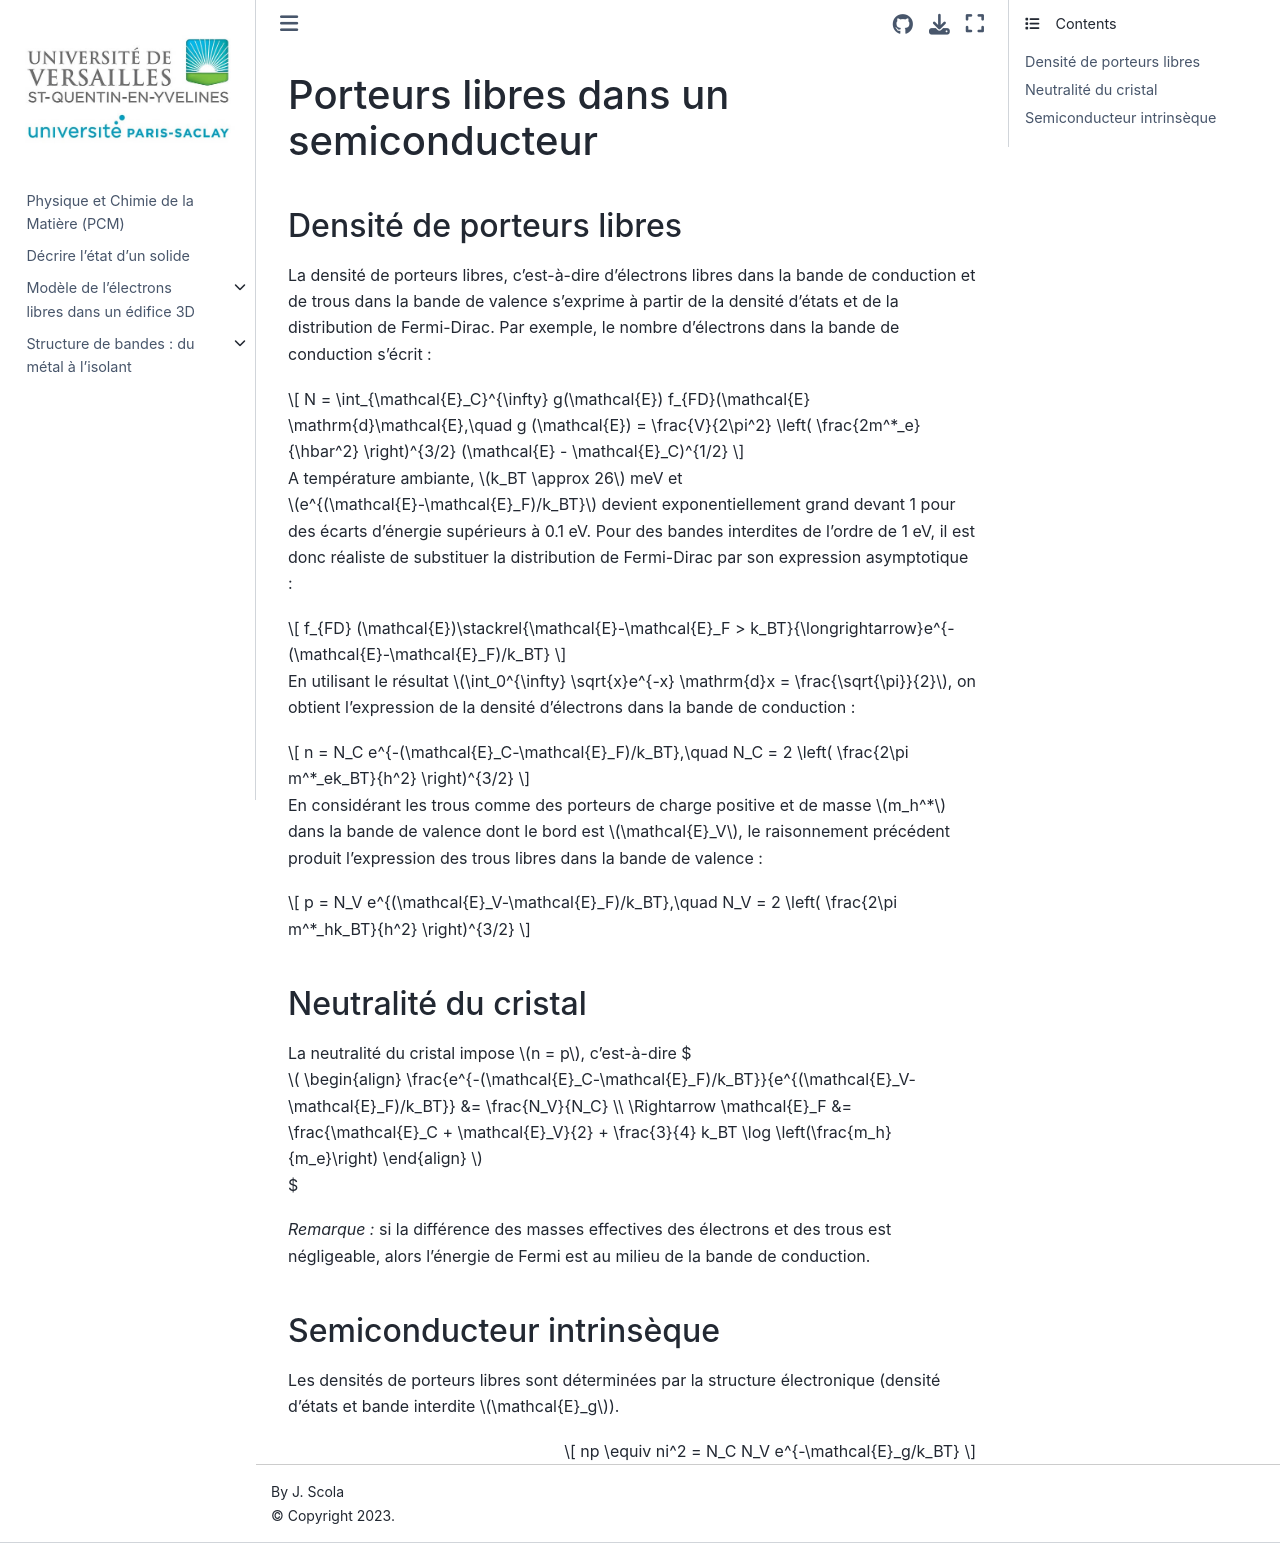

repository: josephscola/PCM · page: bandes/md/porteurs_libres.html · generator: jekyll

# Porteurs libres dans un semiconducteur

## Densité de porteurs libres
La densité de porteurs libres, c'est-à-dire d'électrons libres dans la bande de conduction et de trous dans la bande de valence s'exprime à partir de la densité d'états et de la distribution de Fermi-Dirac.
Par exemple, le nombre d'électrons dans la bande de conduction s'écrit :

$$
N = \int_{\mathcal{E}_C}^{\infty} g(\mathcal{E}) f_{FD}(\mathcal{E} \mathrm{d}\mathcal{E},\quad
g (\mathcal{E}) = \frac{V}{2\pi^2} \left( \frac{2m^*_e}{\hbar^2} \right)^{3/2} (\mathcal{E} - \mathcal{E}_C)^{1/2}
$$

A température ambiante, $k_BT \approx 26$ meV et $e^{(\mathcal{E}-\mathcal{E}_F)/k_BT}$ devient exponentiellement grand devant 1 pour des écarts d'énergie supérieurs à 0.1 eV.
Pour des bandes interdites de l'ordre de 1 eV, il est donc réaliste de substituer la distribution de Fermi-Dirac par son expression asymptotique :

$$
f_{FD} (\mathcal{E})\stackrel{\mathcal{E}-\mathcal{E}_F > k_BT}{\longrightarrow}e^{-(\mathcal{E}-\mathcal{E}_F)/k_BT}
$$

En utilisant le résultat $\int_0^{\infty} \sqrt{x}e^{-x} \mathrm{d}x = \frac{\sqrt{\pi}}{2}$, on obtient l'expression de la densité d'électrons dans la bande de conduction :

$$
n = N_C e^{-(\mathcal{E}_C-\mathcal{E}_F)/k_BT},\quad N_C = 2 \left( \frac{2\pi m^*_ek_BT}{h^2} \right)^{3/2}
$$

En considérant les trous comme des porteurs de charge positive et de masse $m_h^*$ dans la bande de valence dont le bord est $\mathcal{E}_V$, le raisonnement précédent produit l'expression des trous libres dans la bande de valence :

$$
p = N_V e^{(\mathcal{E}_V-\mathcal{E}_F)/k_BT},\quad N_V = 2 \left( \frac{2\pi m^*_hk_BT}{h^2} \right)^{3/2}
$$

## Neutralité du cristal

La neutralité du cristal impose $n = p$, c'est-à-dire
$$
\begin{align}
\frac{e^{-(\mathcal{E}_C-\mathcal{E}_F)/k_BT}}{e^{(\mathcal{E}_V-\mathcal{E}_F)/k_BT}} &= \frac{N_V}{N_C} \\
\Rightarrow 
\mathcal{E}_F &= \frac{\mathcal{E}_C + \mathcal{E}_V}{2} + \frac{3}{4} k_BT \log \left(\frac{m_h}{m_e}\right)
\end{align}
$$

*Remarque :* si la différence des masses effectives des électrons et des trous est négligeable, alors l'énergie de Fermi est au milieu de la bande de conduction.

## Semiconducteur intrinsèque

Les densités de porteurs libres sont déterminées par la structure électronique (densité d'états et bande interdite $\mathcal{E}_g$).

$$
np \equiv ni^2 = N_C N_V e^{-\mathcal{E}_g/k_BT}
$$
